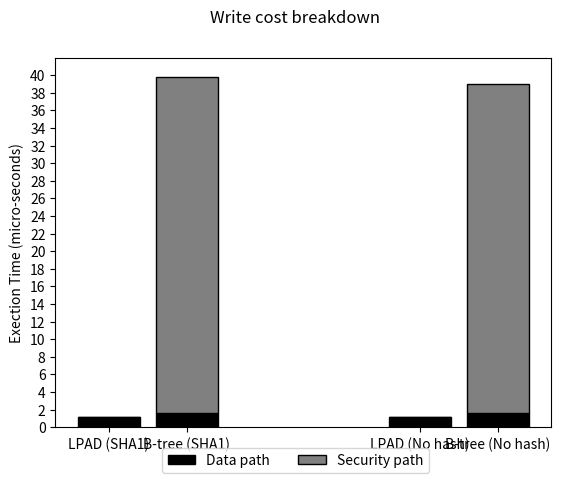

Write the Python code that produced this figure.
#!/usr/bin/python2
import numpy as np
import matplotlib.pyplot as plt
c_1 = np.array([[1.102, 1.096],
                    [0.063,0.005]]);
c_1_colors = ['black', 'grey', 'white']
c_1_hatches = ['', '', '//']
c_1_labels = ['Data path', 'Security path']
c_2 = np.array([[1.646,1.646],
                    [38.102,37.392]]);
#c_2_colors = ['skyblue', 'brown', 'y', 'blue']
#c_2_labels = ['PAL Code', 'Bash', 'App', 'Kernel']
ind = np.arange(2)    
width = 0.2    
f,ax = plt.subplots()
#f.subplots_adjust(bottom=0.2) #make room for the legend
plt.yticks(np.arange(0,42,2))
plt.xticks([0,0.25,1,1.25], ('LPAD (SHA1)', 'B-tree (SHA1)','LPAD (No hash)','B-tree (No hash)'))
plt.suptitle('Write cost breakdown')
p = [] # list of bar properties
def create_subplot(matrix, matrix2, colors, hatches,axis, title):
	bar_renderers = []
	ind = np.arange(matrix.shape[1])
	bottoms = np.cumsum(np.vstack((np.zeros(matrix.shape[1]), matrix)), axis=0)[:-1]
	for i, row in enumerate(matrix):
		r = axis.bar(ind, row, width=0.2, color=colors[i], hatch=hatches[i],edgecolor='black',bottom=bottoms[i])
		bar_renderers.append(r)
	bottoms = np.cumsum(np.vstack((np.zeros(matrix2.shape[1]), matrix2)), axis=0)[:-1]
	for i, row in enumerate(matrix2):
		r1 = axis.bar(ind+0.25, row, width=0.2, color=colors[i], hatch=hatches[i],edgecolor='black',bottom=bottoms[i])
		bar_renderers.append(r1)
	return bar_renderers
        
p.extend(create_subplot(c_1,c_2,c_1_colors, c_1_hatches,ax, '1'))
##p.extend(create_subplot(c_2,c_2_colors, ax[1], '2'))
ax.set_ylabel('Exection Time (micro-seconds)') # add left y label
ax.set_ybound(0, 42) # add buffer at the top of the bars
f.legend(((x[0] for x in p)), # bar properties
(c_1_labels), 
bbox_to_anchor=(0.5, 0), 
loc='lower center',
ncol=3)
plt.show()
